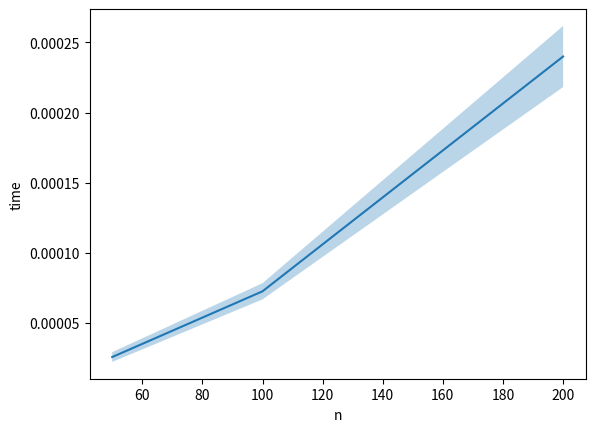
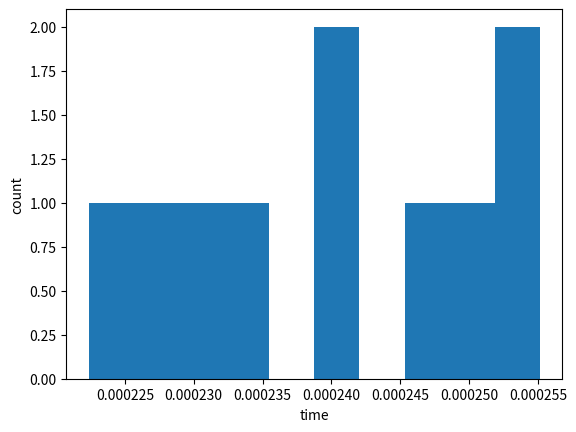

Source code (Python) for these figures, in order:
import random
import time
import numpy as np
import matplotlib.pyplot as plt
from scipy.stats import shapiro

def max_weight(n):
    a = []
    for _ in range(n):
        s = random.randint(0, 10)
        e = s + random.randint(1, 10)
        w = random.randint(1, 10)
        a.append((s, e, w))

    time_start = time.perf_counter()
    a.sort(key=lambda x: x[1])
    n = len(a)
    dp = [0] * (n + 1)
    for i in range(1, n + 1):
        start, end, weight = a[i - 1]
        j = 0
        for k in range(i - 1, 0, -1):
            if a[k - 1][1] <= start:
                j = k
                break
        dp[i] = max(dp[i - 1], dp[j] + weight)

    time_end = time.perf_counter() - time_start
    return time_end, dp[n]

MO = []
SKO = []
sizes = [50, 100, 200]

for n in sizes:
    times = []
    for _ in range(10):
        t, weight = max_weight(n)
        times.append(t)
    print(f'n={n}, максимальный вес: {weight}')
    MO.append(np.mean(times))
    SKO.append(np.std(times))

plt.plot(sizes, MO)
plt.fill_between(
    sizes,
    np.array(MO) - 2 * np.array(SKO),
    np.array(MO) + 2 * np.array(SKO),
    alpha=0.3
)
plt.xlabel("n")
plt.ylabel("time")
plt.show()

plt.hist(times, bins=10)
plt.xlabel("time")
plt.ylabel("count")
plt.show()
